Run: headless pygame with SDL's dummy video driver; simulated clock (each Clock.tick advances the game by its frame time, no real sleeping); random seed 0; keys injected as events and as key.get_pressed() state; no mouse input.
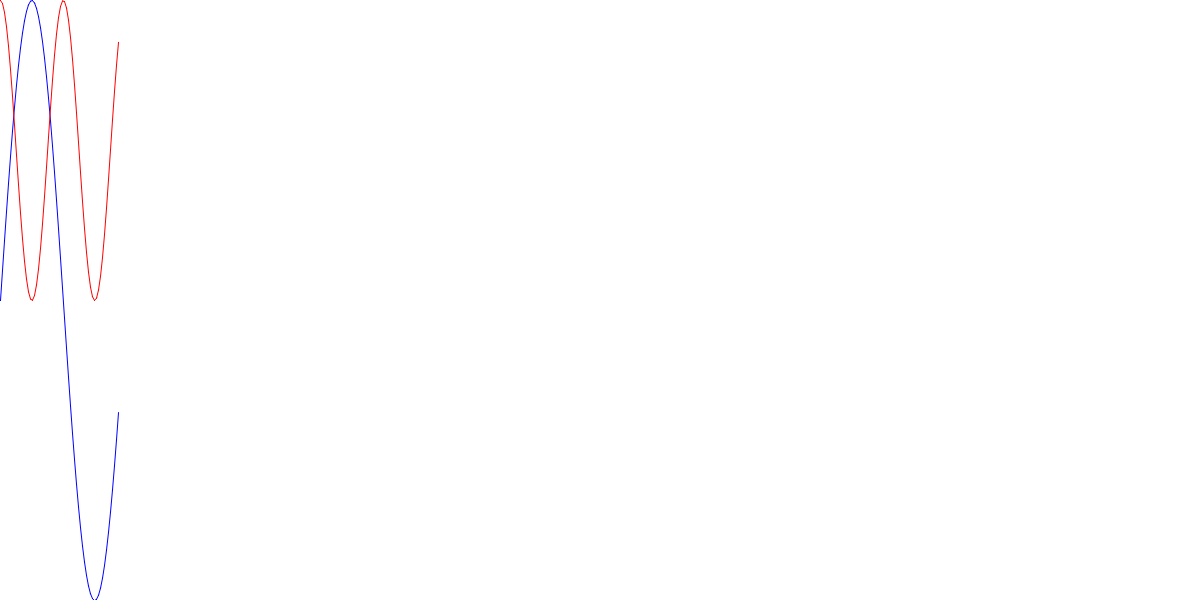
Frame 1 of 4 · flips 1–60 · no input
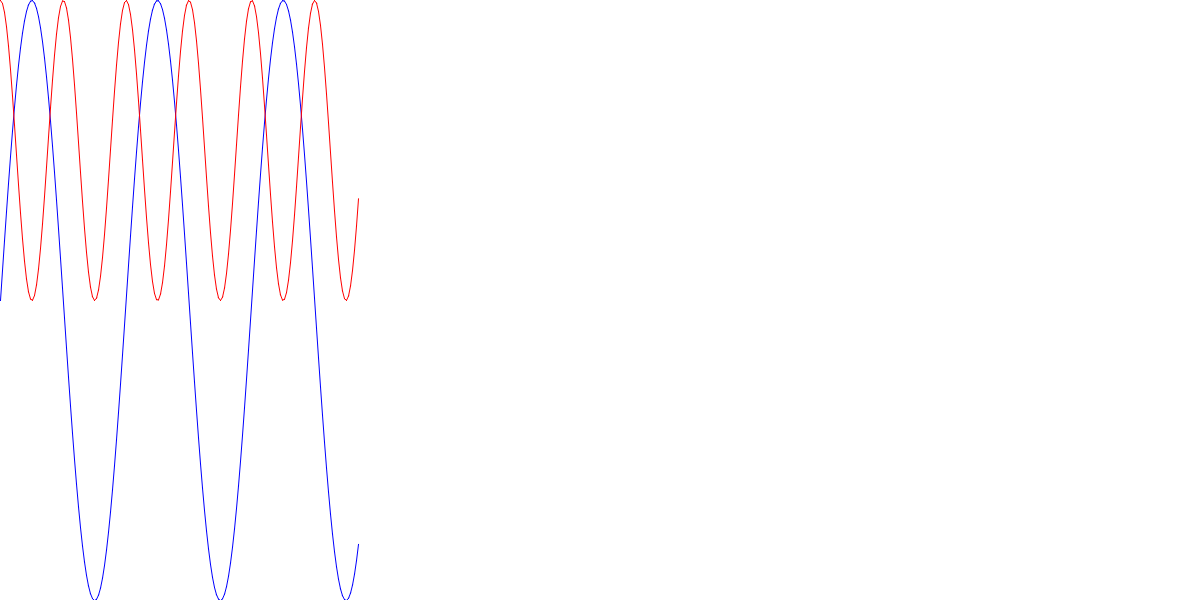
Frame 2 of 4 · flips 61–180 · tapped SPACE, RETURN · held RIGHT (→), D
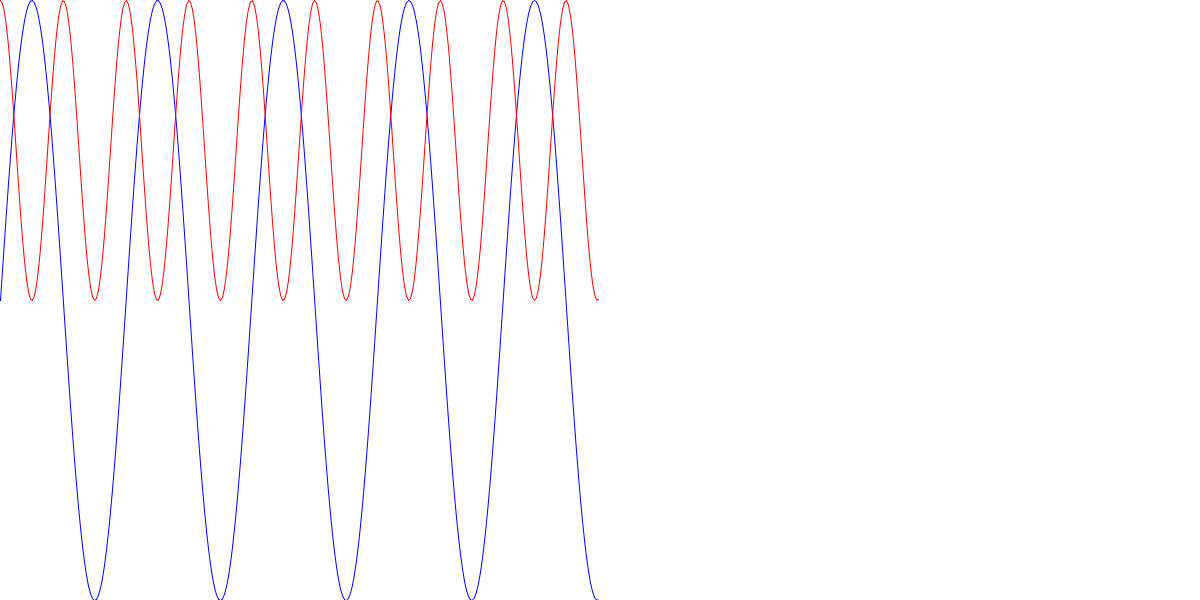
Frame 3 of 4 · flips 181–300 · held DOWN (↓), S
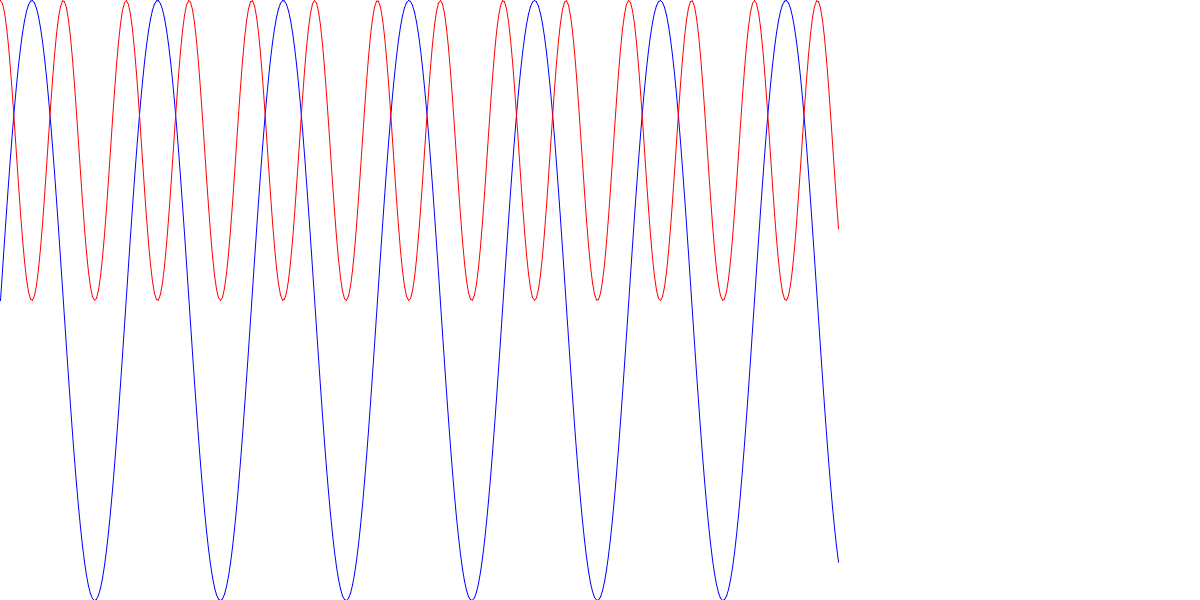
Frame 4 of 4 · flips 301–420 · held LEFT (←), A, UP (↑), W

The pygame program that drew these frames:

import pygame
import math
from collections import deque

def lerp(x1: float, x2: float, y1: float, y2: float, x: float):
    """Perform linear interpolation for x between (x1,y1) and (x2,y2) """

    return ((y2 - y1) * x + x2 * y1 - x1 * y2) / (x2 - x1)



class LivePlottingApp:
    def __init__(self, width=800, height=600, mod=1):
        pygame.init()
        self.width = width
        self.height = height
        self.window = pygame.display.set_mode((width, height))
        pygame.display.set_caption("Live Plotting App")
        self.clock = pygame.time.Clock()
        self.data_queues = []
        self.names = []
        self.colors = []
        self.max_length = width//mod
        self.mod=mod

    def set_names(self, names):
        self.names = names
        self.data_queues = [deque(maxlen=self.max_length) for _ in names]

    def set_colors(self, colors):
        self.colors = colors

    def feed(self, data_list):
        for data_queue, data_point in zip(self.data_queues, data_list):
            data_queue.append(data_point)
        self.draw_plot()

    def draw_plot(self):
        self.window.fill((255, 255, 255))  # Clear the screen with white color
        for data_queue, color in zip(self.data_queues, self.colors):
            if len(data_queue) > 1:
                max_d = max(data_queue)
                min_d = min(data_queue)

                abs_max = max(abs(max_d), abs(min_d))

                if abs_max == 0:
                    abs_max = 1

                pygame.draw.aalines(
                    self.window,
                    color,
                    False,
                    [(i*self.mod, lerp(-abs_max, abs_max, self.height, 0, d)) for i, d in enumerate(data_queue)],
                )
        pygame.display.flip()

    def is_quit(self):
        for event in pygame.event.get():
            if event.type == pygame.QUIT:
                return True
        return False

    def close(self):
        pygame.display.quit()
        pygame.quit()


if __name__ == "__main__":
    app = LivePlottingApp(width=1200, mod=2)
    app.set_names(["Sine Wave 1", "Sine Wave 2"])
    app.set_colors([(0, 0, 255), (255, 0, 0)])

    t = 0
    while not (app.is_quit()):
        data_points = [
            math.sin(t),  3 * math.cos(t)**2
        ]
        app.feed(data_points)
        app.clock.tick(60)
        t += 0.1
    app.close()
